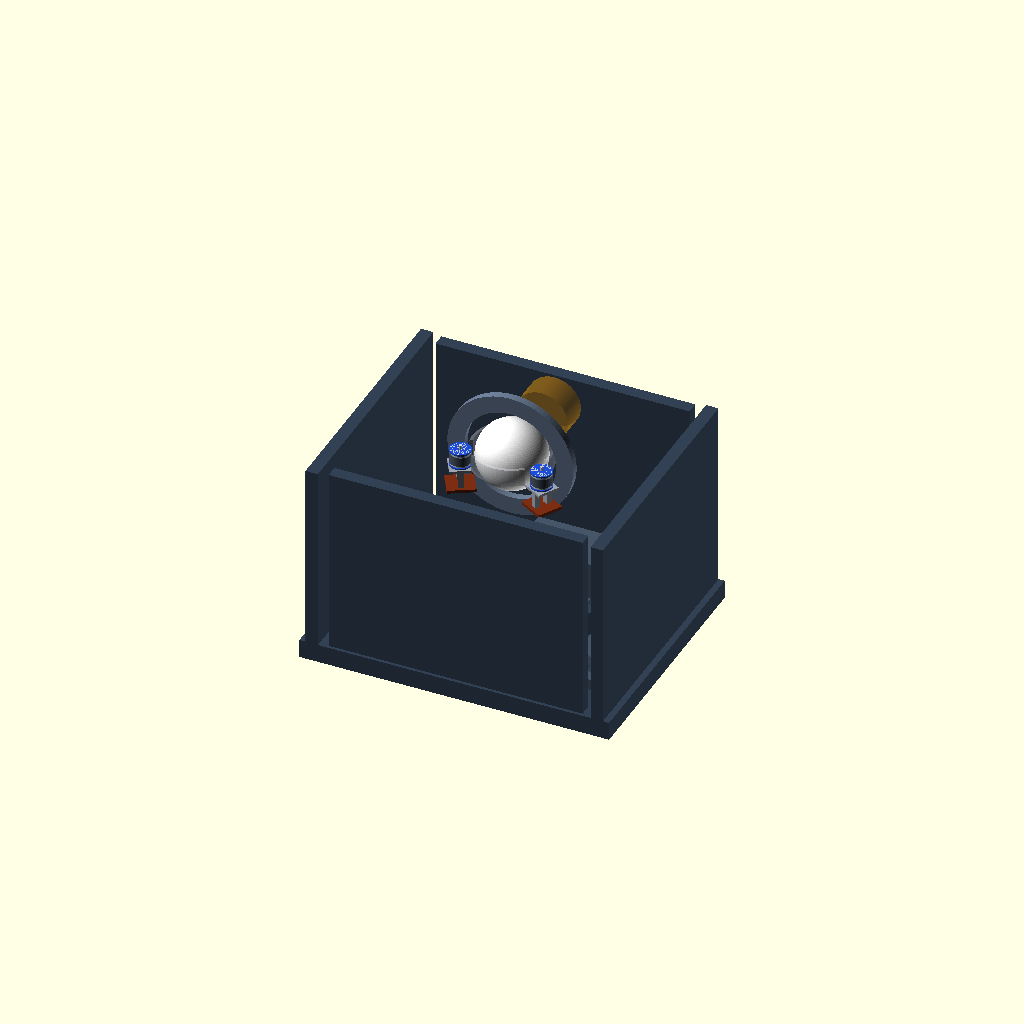
Cell 1 — every parameter at its default value.
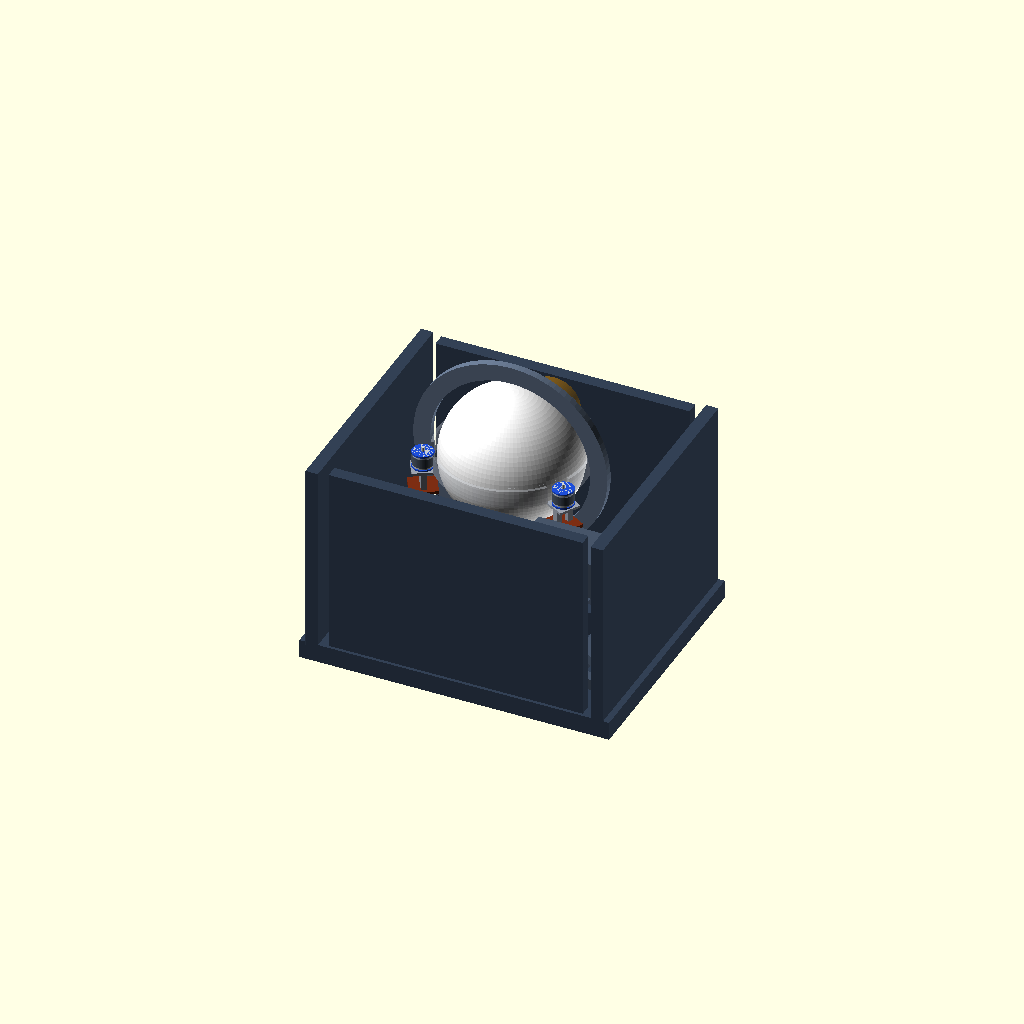
Cell 2 — ball_d set to 440, the other parameters unchanged.
One fixed orthographic camera (rotation 55°, 0°, 25°; colour scheme Cornfield) for every cell.
The OpenSCAD source (cad/assembly/p0-single-ball-launcher-v2/p0_single_ball_launcher_outer_rotor_parametric_v3.scad):
// P0 single-ball football launcher outer-rotor assembly placeholder v3 (parametric)
// Units: mm
// Purpose: parameterized concept model for clearance / geometry review.
// Frozen concept:
// 1) 3 short 63-series outer-rotor motors around central launch ring
// 2) motors are bottom-face mounted only
// 3) ring / barrel has 3 cutouts so outer cylindrical shells can pass through and touch the ball
// 4) do NOT read the axis relationship as a star converging to one center point

$fn = 96;

// =====================
// Adjustable parameters
// =====================
ball_d = 220;                 // size-5 football nominal
motor_body_d = 63;            // 63-series outer rotor body diameter
motor_body_len = 53.5;        // 6354 placeholder length
motor_shaft_d = 10;
motor_shaft_len = 14;
rubber_t = 2.0;               // friction sleeve thickness on outer shell
preload = 4;                  // conceptual radial preload
ring_clearance = 16;          // ring ID oversize vs. ball
ring_wall = 10;               // barrel/ring wall thickness
ring_h = 56;                  // axial height of ring
cutout_w = 52;                // radial cutout width
cutout_extra = 12;            // tangential allowance beyond motor diameter
head_z = 620;                 // ball center height above base
carrier_d_margin = 150;       // support carrier margin beyond ring OD
base_l = 1000;
base_w = 800;
base_h = 60;
mount_plate_w = 72;           // motor bottom-face mount pad
mount_plate_t = 8;
mount_post_sep = 40;          // post separation for bottom-face support
mount_post_h = 56;
mount_base_w = 88;
mount_base_d = 82;
mount_base_t = 10;

// =====================
// Derived values
// =====================
ball_r = ball_d/2;
motor_r = motor_body_d/2;
contact_r = motor_r + rubber_t;
ring_id = ball_d + ring_clearance;
ring_od = ring_id + 2 * ring_wall;
axis_r = ring_od/2 + motor_r - 8;      // conceptual placement around ring
carrier_d = ring_od + carrier_d_margin;

// =====================
// Core modules
// =====================
module football(){
  color("white") sphere(d=ball_d);
}

module motor_63_outer_rotor(){
  color("#c7cdd4") cylinder(h=motor_body_len, d=motor_body_d, center=true);
  color("#4b5563") cylinder(h=motor_body_len*0.56, d=motor_body_d + 2*rubber_t, center=true);
  color("#1d4ed8") {
    translate([0,0, motor_body_len/2-2.5]) cylinder(h=5, d=motor_body_d+5, center=true);
    translate([0,0,-motor_body_len/2+2.5]) cylinder(h=5, d=motor_body_d+5, center=true);
  }
  color("#d1d5db") {
    translate([0,0, motor_body_len/2 + motor_shaft_len/2]) cylinder(h=motor_shaft_len, d=motor_shaft_d, center=true);
    translate([0,0,-motor_body_len/2 - motor_shaft_len/2 + 2]) cylinder(h=motor_shaft_len-4, d=motor_shaft_d, center=true);
  }
}

module bottom_face_mount(){
  // intentionally only under the motor; no top-face hanging plate
  color("#9ca3af") {
    translate([0,0,-motor_body_len/2 - mount_plate_t/2 - 2])
      cube([mount_plate_w, mount_plate_w, mount_plate_t], center=true);
    translate([0,-mount_post_sep/2,-motor_body_len/2 - 2 - mount_plate_t - mount_post_h/2])
      cube([18,18,mount_post_h], center=true);
    translate([0, mount_post_sep/2,-motor_body_len/2 - 2 - mount_plate_t - mount_post_h/2])
      cube([18,18,mount_post_h], center=true);
  }
  color("#7c2d12")
    translate([0,0,-motor_body_len/2 - 2 - mount_plate_t - mount_post_h - mount_base_t/2])
      cube([mount_base_w, mount_base_d, mount_base_t], center=true);
}

module motor_module(){
  motor_63_outer_rotor();
  bottom_face_mount();
}

module ring_with_three_cutouts(){
  color([0.87,0.89,0.93,0.35])
  difference(){
    cylinder(h=ring_h, d=ring_od, center=true);
    cylinder(h=ring_h+2, d=ring_id, center=true);

    // three windows aligned with the three motor bodies
    for(a=[90,210,330]) {
      rotate([0,0,a])
        translate([ring_od/2 - cutout_w/2 + 8, 0, 0])
          cube([cutout_w, motor_body_d + cutout_extra, ring_h + 6], center=true);
    }
  }
}

module placed_motor(az=0){
  // distribute 3 motors around ring; no center-converging axis graphics here
  rotate([0,0,az])
    translate([axis_r,0,0])
      motor_module();
}

// =====================
// Base / carrier visuals
// =====================
module base_frame(){
  color("#334155") union(){
    translate([0,0,base_h/2]) cube([base_l,base_w,base_h],center=true);
    translate([0,0,base_h+40]) cube([base_l*0.72,40,80],center=true);
    translate([0, base_w/2-30, 360]) cube([base_l*0.82,40,620],center=true);
    translate([0,-base_w/2+30, 360]) cube([base_l*0.82,40,620],center=true);
    translate([-base_l/2+40,0,360]) cube([40,base_w,620],center=true);
    translate([ base_l/2-40,0,360]) cube([40,base_w,620],center=true);
  }
}

module base_detail(){
  color("#475569") {
    for(x=[-320,0,320]) translate([x,0,105]) cube([42,760,42],center=true);
    for(y=[-300,0,300]) translate([0,y,115]) cube([880,36,36],center=true);
    translate([0,0,155]) rotate([0,0,33]) cube([960,28,32],center=true);
    translate([0,0,155]) rotate([0,0,-33]) cube([960,28,32],center=true);
    translate([0,145,92]) cube([420,260,24],center=true);
  }
}

module battery_and_control(){
  color("#111827") translate([0,120,125]) cube([360,220,120], center=true);
  color("#475569") translate([300,-260,500]) cube([260,160,120], center=true);
}

module head_carrier(){
  color("#64748b")
    translate([0,0,head_z]) rotate([90,0,0]) difference(){
      cylinder(h=24,d=carrier_d,center=true);
      cylinder(h=28,d=ring_od+40,center=true);
    }
}

module output_marker(){
  color([0.96,0.62,0.04,0.32])
    translate([0,250,head_z]) rotate([90,0,0]) cylinder(h=90,d=170,center=true);
}

// =====================
// Assembly
// =====================
module assembly(){
  base_frame();
  base_detail();
  battery_and_control();
  head_carrier();
  output_marker();

  translate([0,0,head_z]) {
    football();
    ring_with_three_cutouts();
    placed_motor(90);
    placed_motor(210);
    placed_motor(330);
  }
}

assembly();
Parameter table extracted from the source (name, type, default, range or options):
ball_d: number, default 220
motor_body_d: number, default 63
motor_body_len: number, default 53.5
motor_shaft_d: number, default 10
motor_shaft_len: number, default 14
rubber_t: number, default 2
preload: number, default 4
ring_clearance: number, default 16
ring_wall: number, default 10
ring_h: number, default 56
cutout_w: number, default 52
cutout_extra: number, default 12
head_z: number, default 620
carrier_d_margin: number, default 150
base_l: number, default 1000
base_w: number, default 800
base_h: number, default 60
mount_plate_w: number, default 72
mount_plate_t: number, default 8
mount_post_sep: number, default 40
mount_post_h: number, default 56
mount_base_w: number, default 88
mount_base_d: number, default 82
mount_base_t: number, default 10
